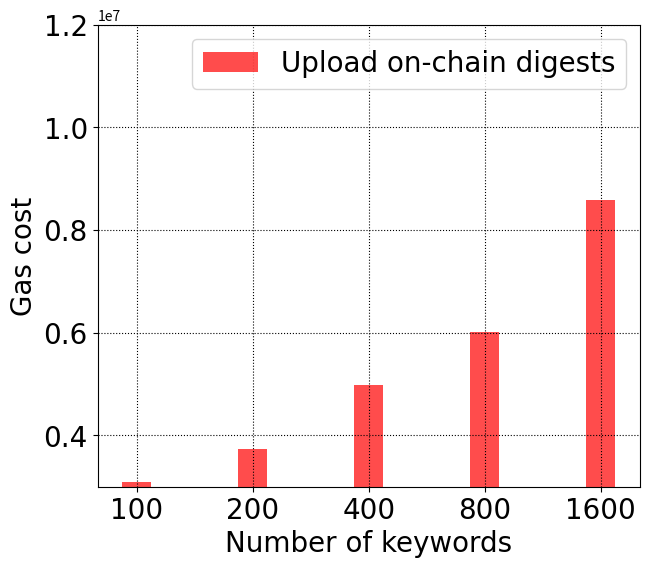

This chart was generated by the following Python code:

# import os
import matplotlib.pyplot as plt
import numpy as np



f, ax = plt.subplots(figsize = (7, 6))
x = np.arange(5)
plt.grid(linestyle=":",color="k")
#client
# y = [0.082, 0.0845, 0.0879, 0.089, 0.091]
#server
y1 = [3090015, 3728400, 4978222, 6004577, 8587243]
#blockchain
# y2 = [0.39, 0.778, 1.558, 3.114, 6.23]
bar_width = 0.25

font1 = {'family': 'Times New Roman', 'weight': 'normal', 'size': 20}
plt.tick_params(labelsize=20)
tick_label = ["100", "200", "400", "800", "1600"]
A=plt.bar(x, y1, bar_width, align="center", color="r", label="Upload on-chain digests", alpha=0.7)
# B=plt.bar(x+bar_width, y2, bar_width,  align="center",color="b", label="Server-side indexes", alpha=0.7)
# C=plt.bar(x+2*bar_width, y2, bar_width,  align="center", color="y",label="Server-side indexes", alpha=0.7)
legend = plt.legend(handles=[A], prop=font1)


font2 = {'family': 'Times New Roman', 'weight': 'normal', 'size': 20}
labels = ax.get_xticklabels() + ax.get_yticklabels()
[label.set_fontname('Times New Roman') for label in labels]
plt.xlabel("Number of keywords",font2)
plt.ylabel("Gas cost", font2)
plt.ylim(3000000,12000000)
plt.yscale('linear')
plt.xticks(x, tick_label)

# plt.legend()
plt.savefig('Gas_cost_Yu.pdf')
plt.show()

# , alpha=0.5






